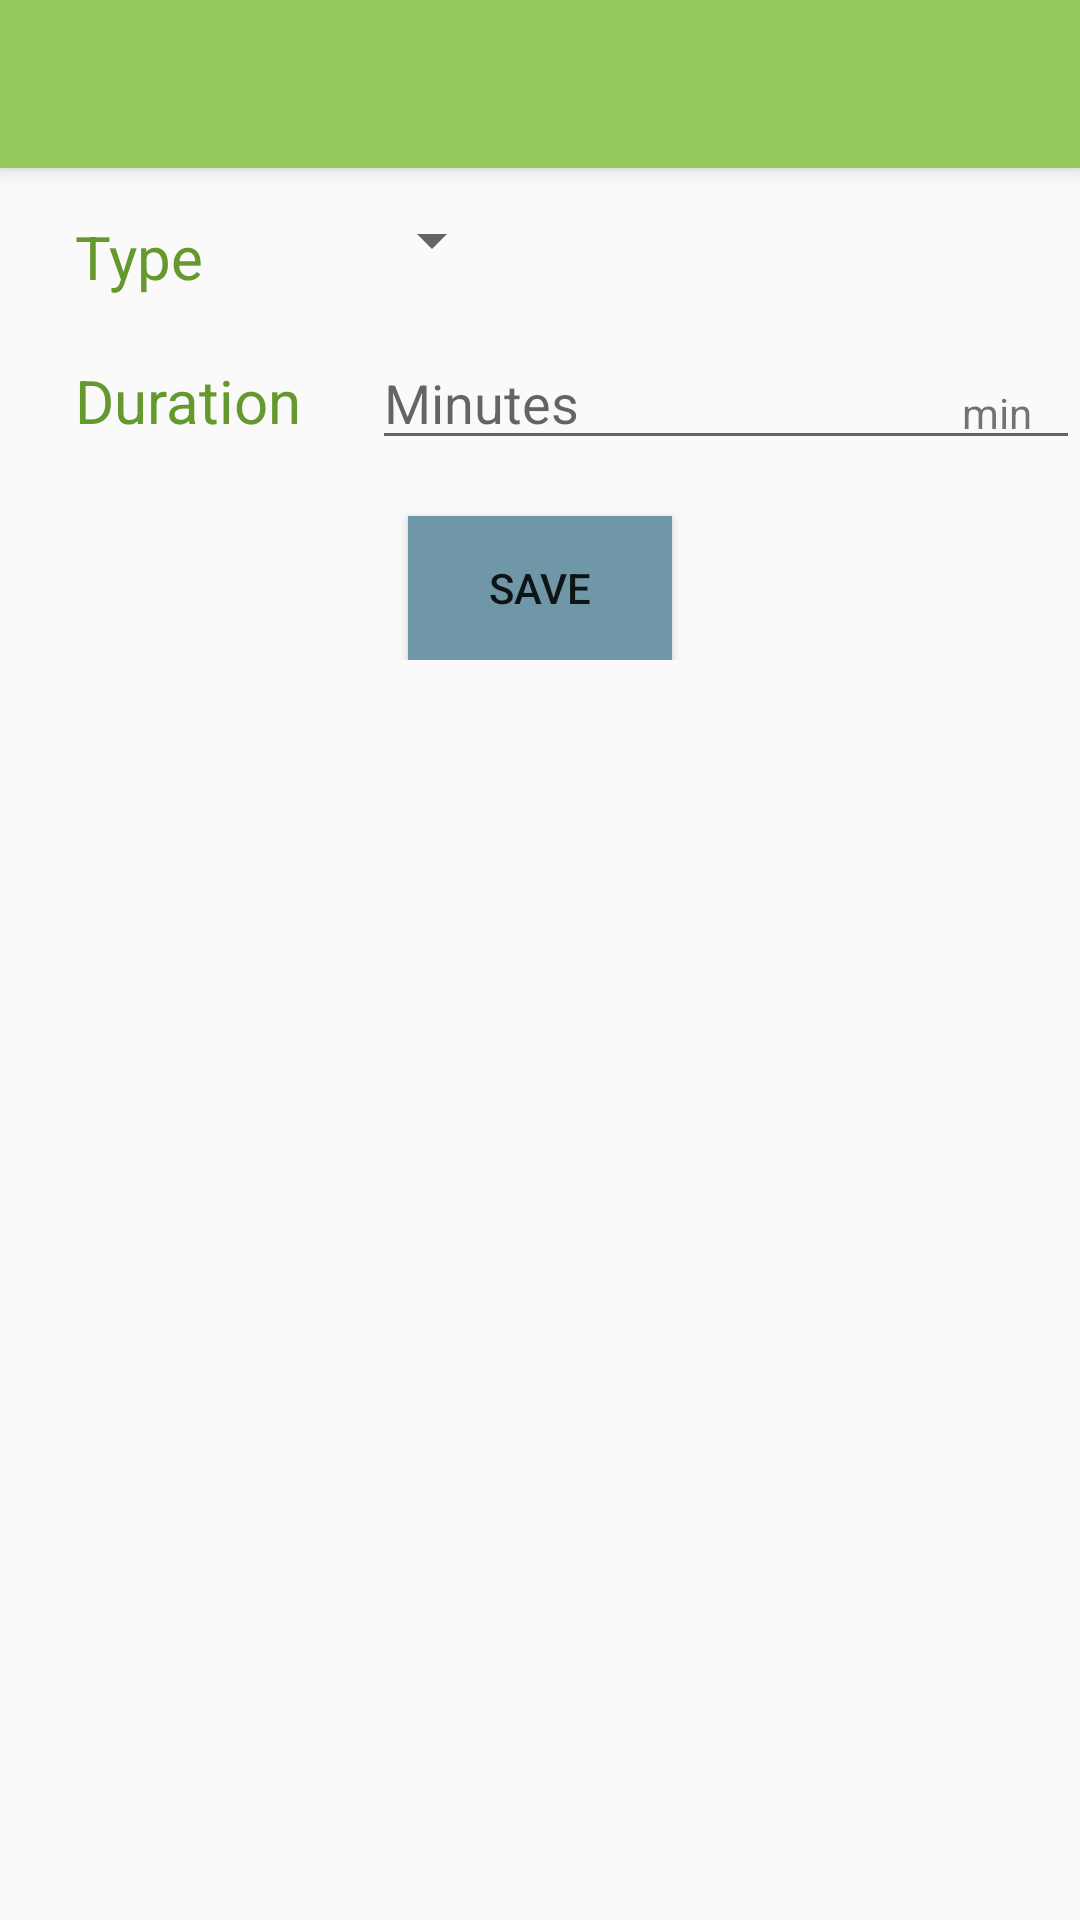

Layout XML and referenced resources for this Android screen:
<!-- AndroidManifest.xml: application theme AppTheme -->
<!-- res/layout/activity_workout_editor.xml -->
<?xml version="1.0" encoding="utf-8"?>
<LinearLayout xmlns:android="http://schemas.android.com/apk/res/android"
    xmlns:app="http://schemas.android.com/apk/res-auto"
    xmlns:tools="http://schemas.android.com/tools"
    android:layout_width="match_parent"
    android:layout_height="match_parent"
    tools:context=".WorkoutEditor"
    android:orientation="vertical">

    <android.support.v7.widget.Toolbar
        android:id="@+id/myToolbar"
        android:layout_width="match_parent"
        android:layout_height="?attr/actionBarSize"
        android:elevation="4dp"
        android:background="#95c95c"></android.support.v7.widget.Toolbar>

        
        <LinearLayout
            android:layout_width="match_parent"
            android:layout_height="wrap_content"
            android:orientation="horizontal">

            <TextView
                android:text="Type"
                style="@style/WorkoutSettingsStyle" />

            <LinearLayout
                android:layout_height="wrap_content"
                android:layout_width="0dp"
                android:layout_weight="2"
                android:orientation="vertical">

                <Spinner
                    android:id="@+id/spinner_workouts"
                    android:layout_height="48dp"
                    android:layout_width="wrap_content"
                    android:paddingRight="16dp"
                    android:spinnerMode="dropdown"/>
            </LinearLayout>
        </LinearLayout>

    <LinearLayout
        android:id="@+id/duration_cointainer"
        android:layout_width="match_parent"
        android:layout_height="wrap_content"
        android:orientation="horizontal">

        <TextView
            android:text="Duration"
            style="@style/WorkoutSettingsStyle" />

        <RelativeLayout
            android:layout_height="wrap_content"
            android:layout_width="0dp"
            android:layout_weight="2"
            android:paddingLeft="4dp">

            <EditText
                android:id="@+id/edit_duration"
                android:hint="Minutes"
                android:inputType="number"
                android:layout_height="wrap_content"
                android:layout_width="match_parent"
                android:textAppearance="?android:textAppearanceMedium"/>

            <TextView
                android:id="@+id/label_weight_units"
                android:text="min"
                style="@style/EditorUnitsStyle"/>
        </RelativeLayout>
    </LinearLayout>

    <RelativeLayout
        android:layout_width="match_parent"
        android:layout_height="wrap_content">
        <Button
            android:layout_width="wrap_content"
            android:layout_height="wrap_content"
            android:layout_marginTop="25dp"
            android:layout_centerHorizontal="true"
            android:text="Save"
            android:background="#6f97a8"
            android:onClick="save"/>
    </RelativeLayout>

</LinearLayout>
<!-- resources referenced by this layout -->
<resources>
  <style name="EditorUnitsStyle">
          <item name="android:layout_height">wrap_content</item>
          <item name="android:layout_width">wrap_content</item>
          <item name="android:layout_alignParentRight">true</item>
          <item name="android:paddingRight">16dp</item>
          <item name="android:paddingTop">16dp</item>
          <item name="android:textAppearance">?android:textAppearanceSmall</item>
      </style>
  <style name="WorkoutSettingsStyle">
          <item name="android:textSize">20sp</item>
          <item name="android:layout_height">wrap_content</item>
          <item name="android:layout_width">0dp</item>
          <item name="android:layout_weight">1</item>
          <item name="android:paddingTop">16dp</item>
          <item name="android:paddingLeft">25dp</item>
          <item name="android:textColor">@color/darkGreen</item>
          <item name="android:textAppearance">?android:textAppearanceSmall</item>
      </style>
  <style name="AppTheme" parent="Theme.AppCompat.Light.NoActionBar">
          
          <item name="colorPrimary">@color/colorPrimary</item>
          <item name="colorPrimaryDark">@color/colorPrimaryDark</item>
          <item name="colorAccent">#6e97a8</item>
      </style>
  <color name="darkGreen">#65992e</color>
  <color name="colorPrimary">#008577</color>
  <color name="colorPrimaryDark">#00574B</color>
</resources>
